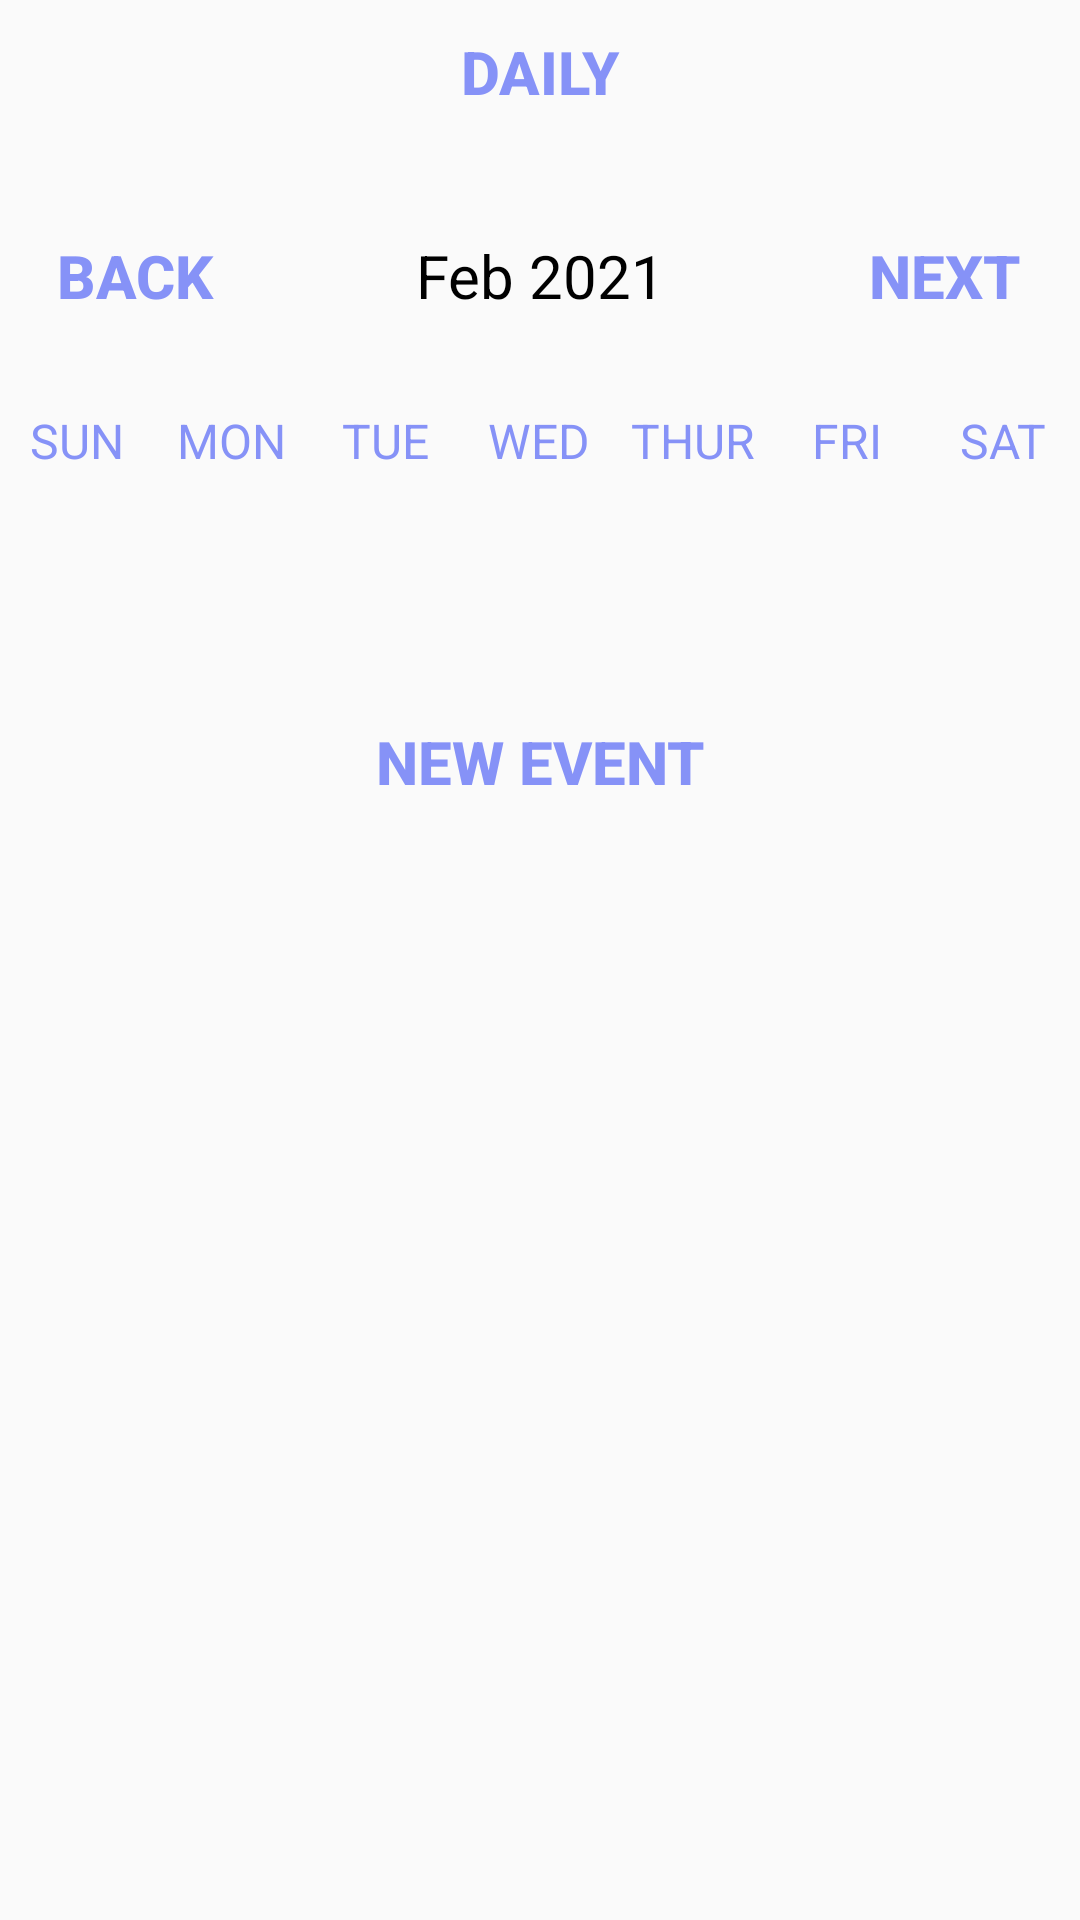

Produce the Android XML layout that renders to this screen, including the resource entries it uses.
<!-- AndroidManifest.xml: application theme Theme.AppCompat.Light.DarkActionBar -->
<!-- res/layout/activity_weekly_view.xml -->
<?xml version="1.0" encoding="utf-8"?>
<LinearLayout
    xmlns:android="http://schemas.android.com/apk/res/android"
    xmlns:app="http://schemas.android.com/apk/res-auto"
    xmlns:tools="http://schemas.android.com/tools"
    android:layout_width="match_parent"
    android:layout_height="match_parent"
    android:orientation="vertical"
    tools:context=".DailyViewActivity">
    <Button
        android:layout_width="wrap_content"
        android:layout_height="wrap_content"
        android:layout_gravity="center"
        android:text="Daily"
        android:textColor="@color/lavender"
        android:background="@null"
        android:textStyle="bold"
        android:onClick="dailyAction"
        android:textSize="20sp" />

    <LinearLayout
        android:layout_width="match_parent"
        android:layout_height="wrap_content"
        android:orientation="horizontal"
        android:layout_marginBottom="20dp"
        android:layout_marginTop="20dp">

        <Button
            android:layout_width="0dp"
            android:layout_height="wrap_content"
            android:layout_weight="1"
            android:text="Back"
            android:textColor="@color/lavender"
            android:background="@null"
            android:textStyle="bold"
            android:onClick="previousWeekAction"
            android:textSize="20sp"/>

        <TextView
            android:id="@+id/monthYearTV"
            android:layout_width="0dp"
            android:layout_weight="2"
            android:layout_height="wrap_content"
            android:text="Feb 2021"
            android:textSize="20sp"
            android:textAlignment="center"
            android:textColor="@color/black"/>

        <Button
            android:layout_width="0dp"
            android:layout_height="wrap_content"
            android:layout_weight="1"
            android:text="Next"
            android:textColor="@color/lavender"
            android:background="@null"
            android:textStyle="bold"
            android:onClick="nextWeekAction"
            android:textSize="20sp"/>

    </LinearLayout>

    <LinearLayout
        android:layout_width="match_parent"
        android:layout_height="wrap_content"
        android:orientation="horizontal">

        <TextView
            android:layout_width="0dp"
            android:layout_height="wrap_content"
            android:layout_weight="1"
            android:text="SUN"
            android:textColor="@color/lavender"
            android:textAlignment="center"
            android:textSize="16sp"/>

        <TextView
            android:layout_width="0dp"
            android:layout_height="wrap_content"
            android:layout_weight="1"
            android:text="MON"
            android:textColor="@color/lavender"
            android:textAlignment="center"
            android:textSize="16sp"/>

        <TextView
            android:layout_width="0dp"
            android:layout_height="wrap_content"
            android:layout_weight="1"
            android:text="TUE"
            android:textColor="@color/lavender"
            android:textAlignment="center"
            android:textSize="16sp"/>

        <TextView
            android:layout_width="0dp"
            android:layout_height="wrap_content"
            android:layout_weight="1"
            android:text="WED"
            android:textColor="@color/lavender"
            android:textAlignment="center"
            android:textSize="16sp"/>

        <TextView
            android:layout_width="0dp"
            android:layout_height="wrap_content"
            android:layout_weight="1"
            android:text="THUR"
            android:textColor="@color/lavender"
            android:textAlignment="center"
            android:textSize="16sp"/>

        <TextView
            android:layout_width="0dp"
            android:layout_height="wrap_content"
            android:layout_weight="1"
            android:text="FRI"
            android:textColor="@color/lavender"
            android:textAlignment="center"
            android:textSize="16sp"/>

        <TextView
            android:layout_width="0dp"
            android:layout_height="wrap_content"
            android:layout_weight="1"
            android:text="SAT"
            android:textColor="@color/lavender"
            android:textAlignment="center"
            android:textSize="16sp"/>


    </LinearLayout>


    <androidx.recyclerview.widget.RecyclerView
        android:id="@+id/calendarRecyclerView"
        android:layout_width="match_parent"
        android:layout_height="0dp"
        android:layout_weight="1"/>

    <Button
        android:layout_width="wrap_content"
        android:layout_height="wrap_content"
        android:text="New Event"
        android:textColor="@color/lavender"
        android:background="@null"
        android:textStyle="bold"
        android:onClick="newEventAction"
        android:layout_gravity="center"
        android:textSize="20sp"/>

    <ListView
        android:id="@+id/eventListView"
        android:layout_width="match_parent"
        android:layout_height="0dp"
        android:layout_weight="5"/>


</LinearLayout>
<!-- resources referenced by this layout -->
<resources>
  <color name="black">#FF000000</color>
  <color name="lavender">#8692F7</color>
</resources>
